Image classification data set "tumorous_and_nontumorous" (Codster7SH/Brain-tumore-Prediction-model on GitHub). Class labels (2): non-tumorous, tumorous.

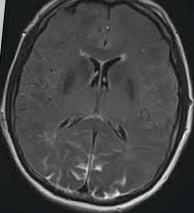
Label: non-tumorous

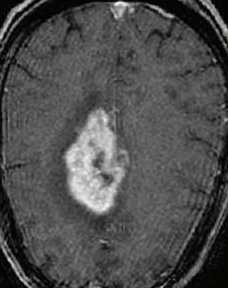
Label: tumorous

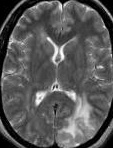
Label: non-tumorous

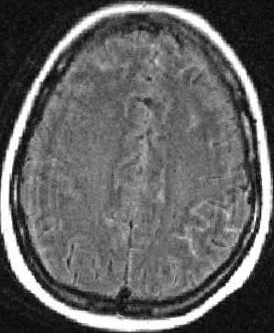
Label: tumorous

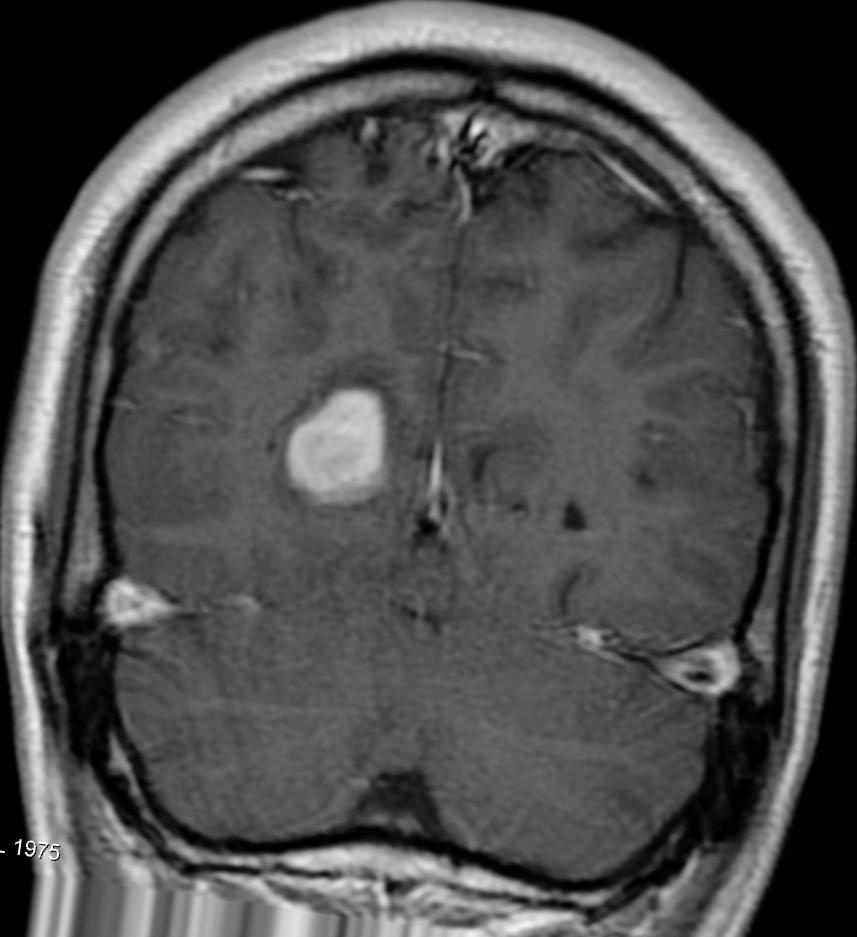
Label: tumorous

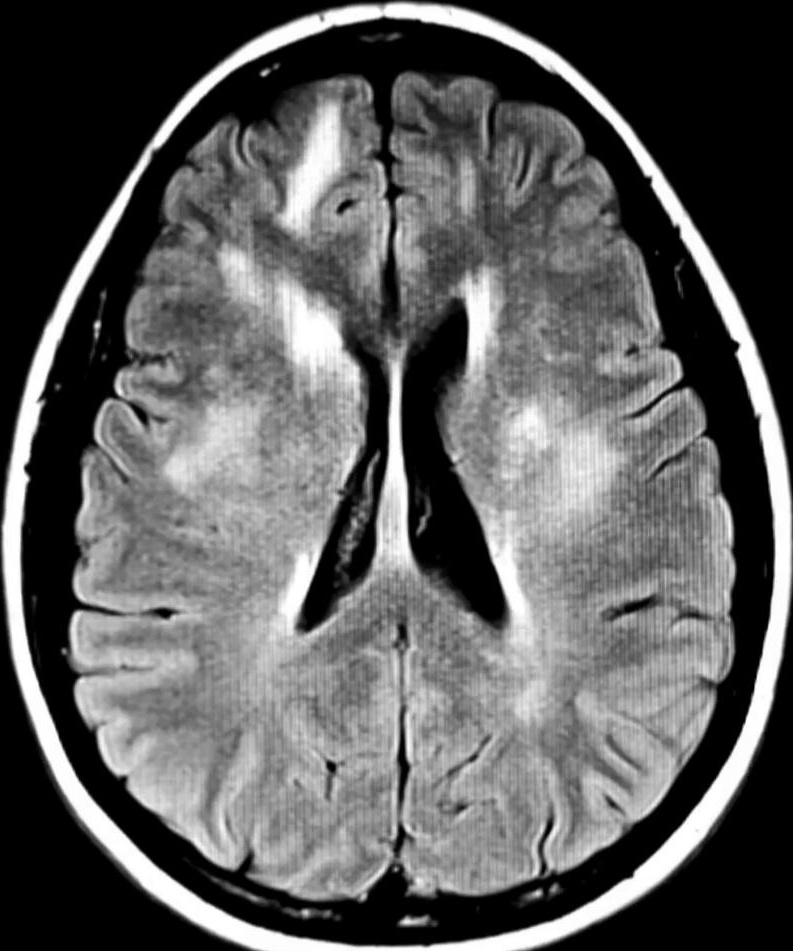
Label: non-tumorous
